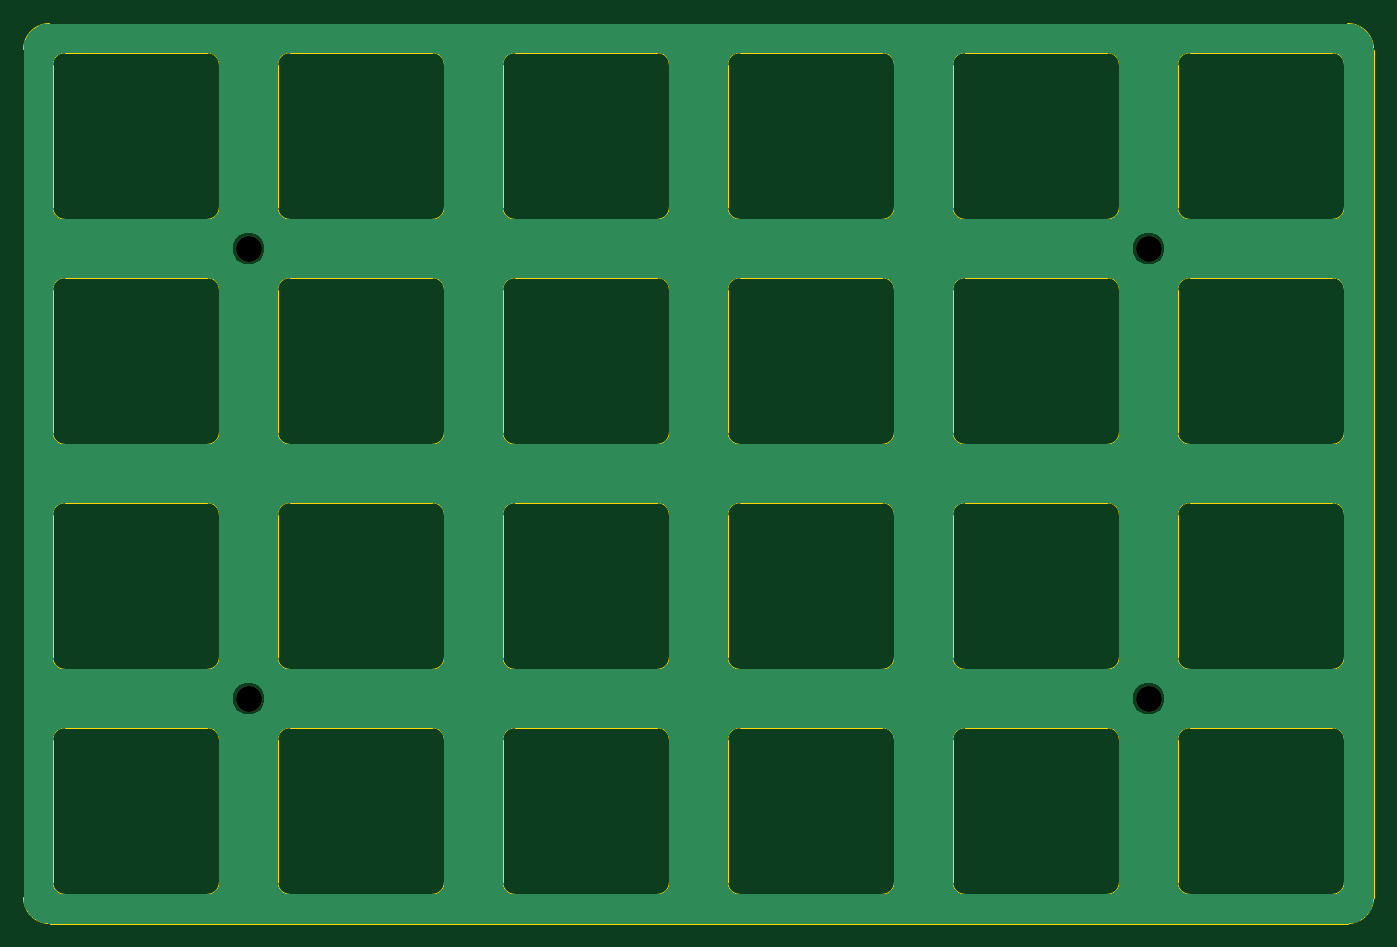
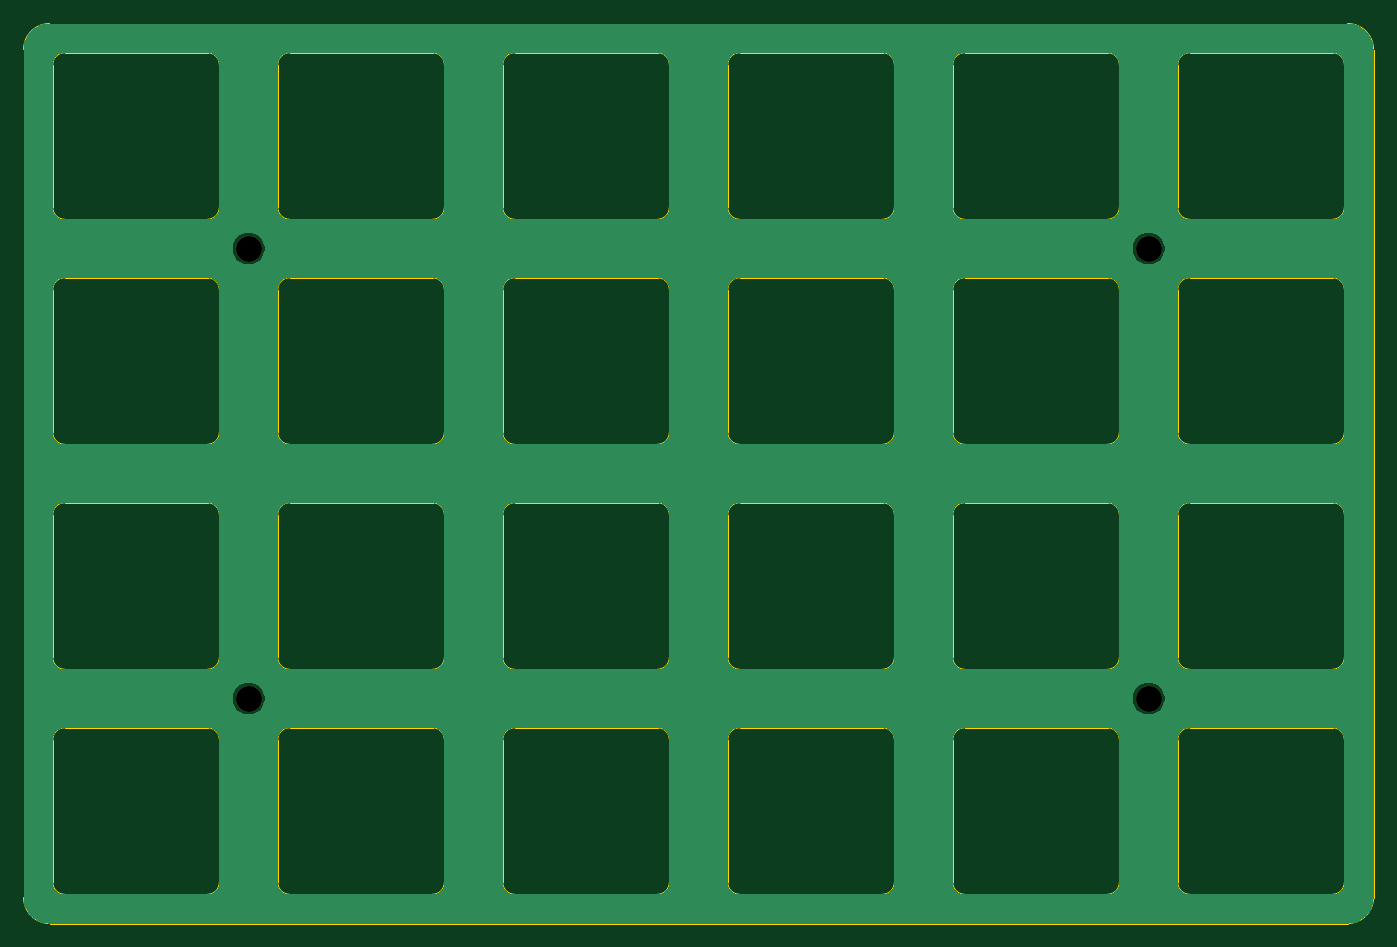
Circuit board: 11 layer files. Board 114.3 x 76.2 mm.
- bottom_copper: TPS-B_Cu.gbr (130944 bytes)
- bottom_mask: TPS-B_Mask.gbr (683 bytes)
- paste: TPS-B_Paste.gbr (486 bytes)
- bottom_silk: TPS-B_Silkscreen.gbr (487 bytes)
- outline: TPS-Edge_Cuts.gbr (13380 bytes)
- top_copper: TPS-F_Cu.gbr (130944 bytes)
- top_mask: TPS-F_Mask.gbr (683 bytes)
- paste: TPS-F_Paste.gbr (486 bytes)
- top_silk: TPS-F_Silkscreen.gbr (487 bytes)
- drill: TPS-NPTH.drl (437 bytes)
- drill: TPS-PTH.drl (305 bytes)

=== bottom_copper: TPS-B_Cu.gbr (130944 bytes, source omitted) ===
=== bottom_mask: TPS-B_Mask.gbr ===
%TF.GenerationSoftware,KiCad,Pcbnew,9.0.5-9.0.5~ubuntu24.04.1*%
%TF.CreationDate,2025-10-31T14:55:20+08:00*%
%TF.ProjectId,TPS,5450532e-6b69-4636-9164-5f7063625858,rev?*%
%TF.SameCoordinates,Original*%
%TF.FileFunction,Soldermask,Bot*%
%TF.FilePolarity,Negative*%
%FSLAX46Y46*%
G04 Gerber Fmt 4.6, Leading zero omitted, Abs format (unit mm)*
G04 Created by KiCad (PCBNEW 9.0.5-9.0.5~ubuntu24.04.1) date 2025-10-31 14:55:20*
%MOMM*%
%LPD*%
G01*
G04 APERTURE LIST*
%ADD10C,2.200000*%
G04 APERTURE END LIST*
D10*
%TO.C,H4*%
X183375000Y-86150000D03*
%TD*%
%TO.C,H1*%
X107175000Y-48050000D03*
%TD*%
%TO.C,H2*%
X107175000Y-86150000D03*
%TD*%
%TO.C,H3*%
X183375000Y-48050000D03*
%TD*%
M02*

=== paste: TPS-B_Paste.gbr ===
%TF.GenerationSoftware,KiCad,Pcbnew,9.0.5-9.0.5~ubuntu24.04.1*%
%TF.CreationDate,2025-10-31T14:55:20+08:00*%
%TF.ProjectId,TPS,5450532e-6b69-4636-9164-5f7063625858,rev?*%
%TF.SameCoordinates,Original*%
%TF.FileFunction,Paste,Bot*%
%TF.FilePolarity,Positive*%
%FSLAX46Y46*%
G04 Gerber Fmt 4.6, Leading zero omitted, Abs format (unit mm)*
G04 Created by KiCad (PCBNEW 9.0.5-9.0.5~ubuntu24.04.1) date 2025-10-31 14:55:20*
%MOMM*%
%LPD*%
G01*
G04 APERTURE LIST*
G04 APERTURE END LIST*
M02*

=== bottom_silk: TPS-B_Silkscreen.gbr ===
%TF.GenerationSoftware,KiCad,Pcbnew,9.0.5-9.0.5~ubuntu24.04.1*%
%TF.CreationDate,2025-10-31T14:55:20+08:00*%
%TF.ProjectId,TPS,5450532e-6b69-4636-9164-5f7063625858,rev?*%
%TF.SameCoordinates,Original*%
%TF.FileFunction,Legend,Bot*%
%TF.FilePolarity,Positive*%
%FSLAX46Y46*%
G04 Gerber Fmt 4.6, Leading zero omitted, Abs format (unit mm)*
G04 Created by KiCad (PCBNEW 9.0.5-9.0.5~ubuntu24.04.1) date 2025-10-31 14:55:20*
%MOMM*%
%LPD*%
G01*
G04 APERTURE LIST*
G04 APERTURE END LIST*
M02*

=== outline: TPS-Edge_Cuts.gbr (13380 bytes, source omitted) ===
=== top_copper: TPS-F_Cu.gbr (130944 bytes, source omitted) ===
=== top_mask: TPS-F_Mask.gbr ===
%TF.GenerationSoftware,KiCad,Pcbnew,9.0.5-9.0.5~ubuntu24.04.1*%
%TF.CreationDate,2025-10-31T14:55:20+08:00*%
%TF.ProjectId,TPS,5450532e-6b69-4636-9164-5f7063625858,rev?*%
%TF.SameCoordinates,Original*%
%TF.FileFunction,Soldermask,Top*%
%TF.FilePolarity,Negative*%
%FSLAX46Y46*%
G04 Gerber Fmt 4.6, Leading zero omitted, Abs format (unit mm)*
G04 Created by KiCad (PCBNEW 9.0.5-9.0.5~ubuntu24.04.1) date 2025-10-31 14:55:20*
%MOMM*%
%LPD*%
G01*
G04 APERTURE LIST*
%ADD10C,2.200000*%
G04 APERTURE END LIST*
D10*
%TO.C,H4*%
X183375000Y-86150000D03*
%TD*%
%TO.C,H1*%
X107175000Y-48050000D03*
%TD*%
%TO.C,H2*%
X107175000Y-86150000D03*
%TD*%
%TO.C,H3*%
X183375000Y-48050000D03*
%TD*%
M02*

=== paste: TPS-F_Paste.gbr ===
%TF.GenerationSoftware,KiCad,Pcbnew,9.0.5-9.0.5~ubuntu24.04.1*%
%TF.CreationDate,2025-10-31T14:55:20+08:00*%
%TF.ProjectId,TPS,5450532e-6b69-4636-9164-5f7063625858,rev?*%
%TF.SameCoordinates,Original*%
%TF.FileFunction,Paste,Top*%
%TF.FilePolarity,Positive*%
%FSLAX46Y46*%
G04 Gerber Fmt 4.6, Leading zero omitted, Abs format (unit mm)*
G04 Created by KiCad (PCBNEW 9.0.5-9.0.5~ubuntu24.04.1) date 2025-10-31 14:55:20*
%MOMM*%
%LPD*%
G01*
G04 APERTURE LIST*
G04 APERTURE END LIST*
M02*

=== top_silk: TPS-F_Silkscreen.gbr ===
%TF.GenerationSoftware,KiCad,Pcbnew,9.0.5-9.0.5~ubuntu24.04.1*%
%TF.CreationDate,2025-10-31T14:55:20+08:00*%
%TF.ProjectId,TPS,5450532e-6b69-4636-9164-5f7063625858,rev?*%
%TF.SameCoordinates,Original*%
%TF.FileFunction,Legend,Top*%
%TF.FilePolarity,Positive*%
%FSLAX46Y46*%
G04 Gerber Fmt 4.6, Leading zero omitted, Abs format (unit mm)*
G04 Created by KiCad (PCBNEW 9.0.5-9.0.5~ubuntu24.04.1) date 2025-10-31 14:55:20*
%MOMM*%
%LPD*%
G01*
G04 APERTURE LIST*
G04 APERTURE END LIST*
M02*

=== drill: TPS-NPTH.drl ===
M48
; DRILL file {KiCad 9.0.5-9.0.5~ubuntu24.04.1} date 2025-10-31T14:55:21+0800
; FORMAT={-:-/ absolute / metric / decimal}
; #@! TF.CreationDate,2025-10-31T14:55:21+08:00
; #@! TF.GenerationSoftware,Kicad,Pcbnew,9.0.5-9.0.5~ubuntu24.04.1
; #@! TF.FileFunction,NonPlated,1,2,NPTH
FMAT,2
METRIC
; #@! TA.AperFunction,NonPlated,NPTH,ComponentDrill
T1C2.200
%
G90
G05
T1
X107.175Y-48.05
X107.175Y-86.15
X183.375Y-48.05
X183.375Y-86.15
M30

=== drill: TPS-PTH.drl ===
M48
; DRILL file {KiCad 9.0.5-9.0.5~ubuntu24.04.1} date 2025-10-31T14:55:21+0800
; FORMAT={-:-/ absolute / metric / decimal}
; #@! TF.CreationDate,2025-10-31T14:55:21+08:00
; #@! TF.GenerationSoftware,Kicad,Pcbnew,9.0.5-9.0.5~ubuntu24.04.1
; #@! TF.FileFunction,Plated,1,2,PTH
FMAT,2
METRIC
%
G90
G05
M30

